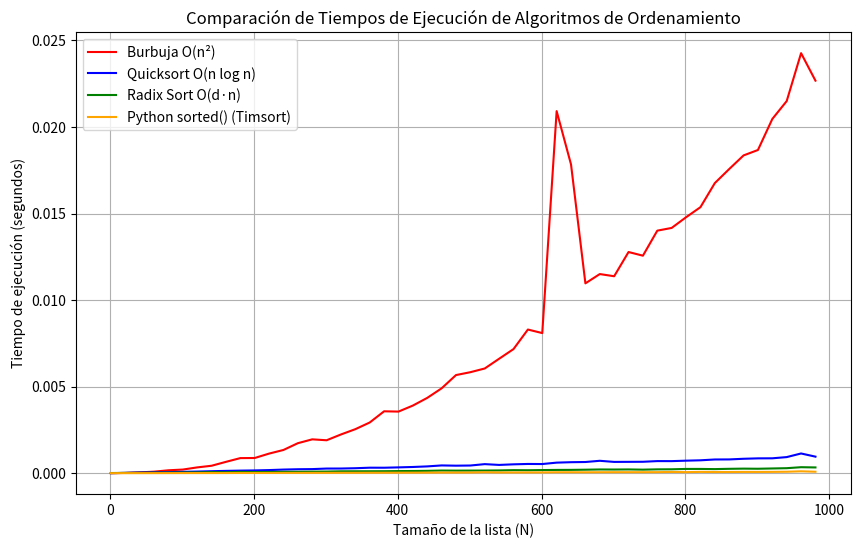

Write Python code to recreate this figure.
import random
import time
import matplotlib.pyplot as plt

def ordenamiento_burbuja(lista):
    lista = lista.copy()  # crea una copia de la lista para no modificar la original
    n = len(lista)
    for i in range(n):
        hubo_intercambio = False
        for j in range(0, n-i-1):
            if lista[j] > lista[j+1]:
                aux = lista[j]
                lista[j] = lista[j+1]
                lista[j+1] = aux
                hubo_intercambio = True
        if not hubo_intercambio:
            break
    return lista


def quicksort(lista):
    if len(lista) <= 1:
        return lista
    pivote = lista[len(lista) // 2]
    izq = [x for x in lista if x < pivote]
    medio = [x for x in lista if x == pivote]
    der = [x for x in lista if x > pivote]
    return quicksort(izq) + medio + quicksort(der)


def radix_sort(lista):
    if not lista:
        return lista
    lista = lista.copy()  # crea una copia de la lista para no modificar la original
    max_val = max(lista)
    exp = 1
    while max_val // exp > 0:
        buckets = [[] for _ in range(10)]
        for num in lista:
            digito = (num // exp) % 10
            buckets[digito].append(num)
        lista = [num for bucket in buckets for num in bucket]
        exp *= 10
    return lista


if __name__ == "__main__":
    # lista mayor a 500 elementos de 5 digitos
    prueba = [random.randint(10000, 99999) for _ in range(600)]
    esperado = sorted(prueba)

    print("¿Burbuja correcto?:", ordenamiento_burbuja(prueba) == esperado)
    print("¿Quicksort correcto?:", quicksort(prueba) == esperado)
    print("¿Radix Sort correcto?:", radix_sort(prueba) == esperado)

    # medicion para tamaños de N (1-1000)
    tamanios = list(range(1, 1001, 20))
    t_burbuja, t_quick, t_radix, t_sorted = [], [], [], []

    for n in tamanios:
        base = [random.randint(10000, 99999) for _ in range(n)]

        # Burbuja
        t0 = time.perf_counter()
        ordenamiento_burbuja(base)
        t_burbuja.append(time.perf_counter() - t0)

        # Quicksort
        t0 = time.perf_counter()
        quicksort(base)
        t_quick.append(time.perf_counter() - t0)

        # Radix
        t0 = time.perf_counter()
        radix_sort(base)
        t_radix.append(time.perf_counter() - t0)

        # Built-in sorted
        t0 = time.perf_counter()
        sorted(base)
        t_sorted.append(time.perf_counter() - t0)

    # grafica comparativa de tiempos
    plt.figure(figsize=(10, 6))
    plt.plot(tamanios, t_burbuja, label="Burbuja O(n²)", color="red")
    plt.plot(tamanios, t_quick, label="Quicksort O(n log n)", color="blue")
    plt.plot(tamanios, t_radix, label="Radix Sort O(d·n)", color="green")
    plt.plot(tamanios, t_sorted, label="Python sorted() (Timsort)", color="orange")
    
    plt.xlabel("Tamaño de la lista (N)")
    plt.ylabel("Tiempo de ejecución (segundos)")
    plt.title("Comparación de Tiempos de Ejecución de Algoritmos de Ordenamiento")
    plt.legend()
    plt.grid(True)
    plt.show()
